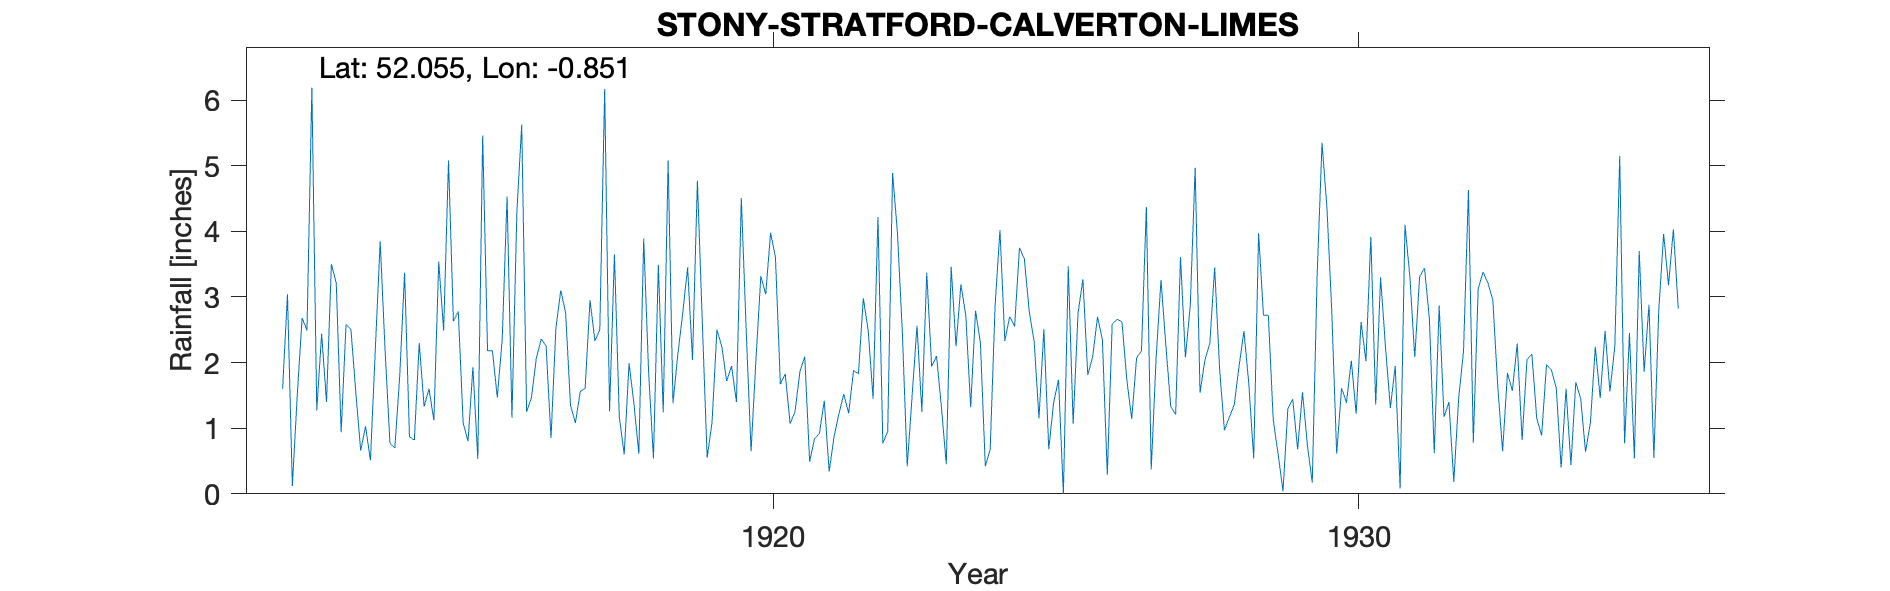

Values plotted in this chart, from the file beside it:
STONY-STRATFORD-CALVERTON-LIMES, , , , , , , , , , , , , , , , , , , , , , , 
Grid ref, SP789402, Long, -0.8507, Lat, 52.05, Elevation, 230, ft, , , , , , , , , , , , , , , 
Station no, 1024, , , , , , , , , , , , , , , , , , , , , , 
, 1910, 1911, 1912, 1913, 1914, 1915, 1916, 1917, 1918, 1919, 1920, 1921, 1922, 1923, 1924, 1925, 1926, 1927, 1928, 1929, 1930, 1931, 1932
January, , , , 3.21, 0.7, 2.63, 1.16, 1.35, 1.99, 3.45, 2.5, 2.09, 2.98, 1.25, 2.3, 1.15, 2.7, 2.07, 3.45, 1.13, 2.78, 1.31, 1.4
February, , , 1.6, 0.94, 1.79, 2.78, 4.28, 1.08, 1.37, 2.04, 0.65, 0.49, 2.49, 3.37, 0.42, 2.51, 2.34, 3.26, 1.91, 0.61, 0.61, 1.95, 0.18
March, , , 3.04, 2.58, 3.37, 1.08, 5.63, 1.56, 0.61, 4.77, 2.05, 0.84, 1.45, 1.94, 0.68, 0.68, 0.29, 2.26, 0.97, 0.04, 1.61, 0.08, 1.46
April, , , 0.12, 2.51, 0.87, 0.8, 1.25, 1.61, 3.89, 2.63, 3.32, 0.92, 4.22, 2.1, 2.86, 1.39, 2.59, 1.33, 1.17, 1.3, 1.39, 4.1, 2.18
May, , , 1.5, 1.55, 0.82, 1.93, 1.47, 2.95, 1.86, 0.55, 3.04, 1.42, 0.77, 1.33, 4.02, 1.74, 2.66, 1.21, 1.35, 1.44, 2.03, 3.31, 4.63
June, , , 2.68, 0.66, 2.3, 0.53, 2.07, 2.33, 0.54, 1.09, 3.98, 0.34, 0.95, 0.45, 2.33, 0, 2.62, 3.61, 1.95, 0.68, 1.22, 2.08, 0.78
July, , , 2.49, 1.03, 1.33, 5.46, 2.36, 2.5, 3.49, 2.5, 3.6, 0.87, 4.89, 3.46, 2.7, 3.47, 1.74, 2.08, 2.48, 1.55, 2.62, 3.31, 3.13
August, , , 6.19, 0.51, 1.6, 2.18, 2.25, 6.17, 1.24, 2.25, 1.67, 1.22, 3.97, 2.25, 2.55, 1.07, 1.14, 2.87, 1.67, 0.74, 2.02, 3.44, 3.38
September, , , 1.27, 2.2, 1.12, 2.18, 0.85, 1.26, 5.08, 1.72, 1.83, 1.52, 2.46, 3.19, 3.75, 2.75, 2.07, 4.97, 0.54, 0.17, 3.92, 2.67, 3.21
October, , , 2.44, 3.85, 3.54, 1.47, 2.52, 3.65, 1.38, 1.95, 1.07, 1.23, 0.42, 2.72, 3.58, 3.27, 2.18, 1.54, 3.97, 3.33, 1.36, 0.62, 2.95
November, , , 1.4, 2.19, 2.49, 2.35, 3.1, 1.17, 2.13, 1.4, 1.25, 1.88, 1.49, 1.32, 2.78, 1.81, 4.37, 2.04, 2.72, 5.35, 3.3, 2.87, 1.65
December, , , 3.5, 0.77, 5.08, 4.53, 2.76, 0.6, 2.76, 4.51, 1.86, 1.83, 2.56, 2.79, 2.33, 2.09, 0.37, 2.29, 2.72, 4.37, 2.24, 1.17, 0.65
Total, , , , 22, 25.01, 27.92, 29.7, 26.23, 26.34, 28.86, 26.82, 14.65, 28.65, 26.17, 30.3, 21.93, 25.07, 29.53, 24.9, 20.71, 25.1, 26.91, 25.6
1912 Jan estimated, , , , , , , , , , , , , , , , , , , , , , , 
